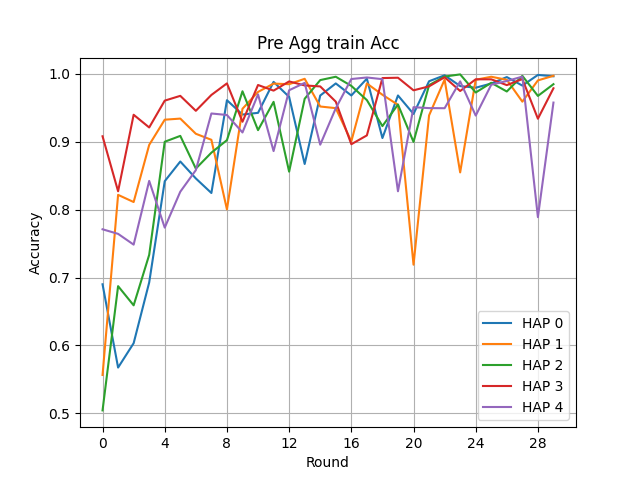

The table this chart was drawn from, first rows:
Round, HAP 0, HAP 1, HAP 2, HAP 3, HAP 4
0, 0.69, 0.5564, 0.5041, 0.9082, 0.7711
1, 0.5673, 0.8218, 0.6873, 0.8271, 0.7643
2, 0.6032, 0.8112, 0.659, 0.9399, 0.7485
3, 0.6927, 0.8954, 0.7334, 0.9212, 0.8424
4, 0.842, 0.9326, 0.9001, 0.9607, 0.7735
5, 0.871, 0.9342, 0.9087, 0.9677, 0.8264
6, 0.846, 0.9118, 0.8605, 0.9457, 0.8582
7, 0.8245, 0.9029, 0.884, 0.969, 0.9417
8, 0.9613, 0.8004, 0.9025, 0.9861, 0.9395
9, 0.9402, 0.9487, 0.9745, 0.9296, 0.9138
10, 0.9427, 0.9735, 0.9172, 0.9837, 0.9699
11, 0.9883, 0.9858, 0.9589, 0.9754, 0.8863
12, 0.9662, 0.9849, 0.856, 0.989, 0.976
13, 0.8673, 0.9929, 0.9634, 0.9831, 0.9869
14, 0.9682, 0.952, 0.991, 0.9816, 0.8957
15, 0.986, 0.9496, 0.9959, 0.9592, 0.9495
16, 0.9683, 0.9007, 0.9824, 0.8964, 0.9925
17, 0.9931, 0.9859, 0.9614, 0.9094, 0.9948
18, 0.9056, 0.9694, 0.9232, 0.994, 0.9923
19, 0.9683, 0.9545, 0.955, 0.9944, 0.8271
20, 0.9411, 0.7189, 0.8999, 0.9759, 0.951
21, 0.9893, 0.9389, 0.9836, 0.9817, 0.9497
22, 0.998, 0.9917, 0.9962, 0.9952, 0.9495
23, 0.9822, 0.8549, 0.9994, 0.9749, 0.9891
24, 0.9797, 0.9914, 0.9727, 0.9921, 0.9387
25, 0.9859, 0.9959, 0.9869, 0.9921, 0.9841
26, 0.9954, 0.9914, 0.9742, 0.9836, 0.9896
27, 0.9829, 0.9592, 0.9972, 0.9925, 0.9961
28, 0.9986, 0.9905, 0.9676, 0.934, 0.789
29, 0.9966, 0.9973, 0.9849, 0.9789, 0.9578
